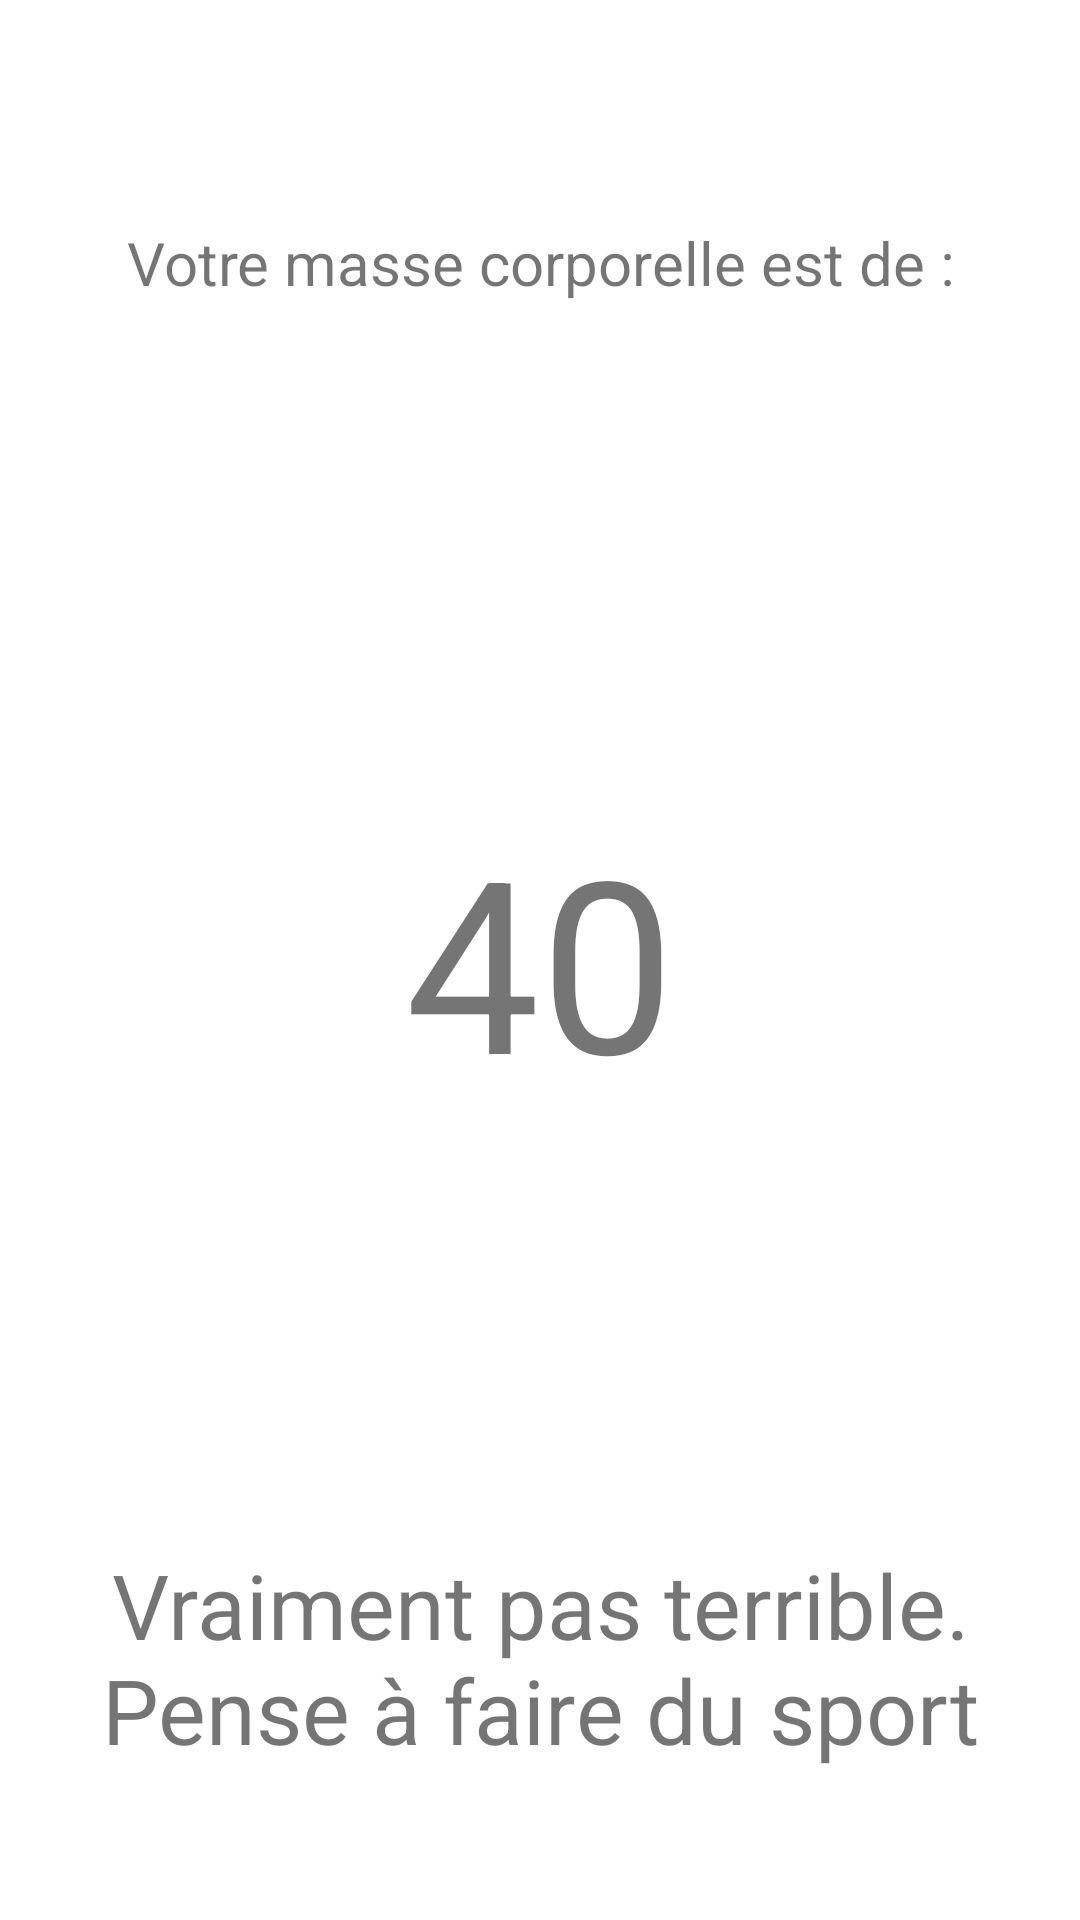

Reconstruct the res/layout file that produces this screen, plus the resources it refers to.
<!-- AndroidManifest.xml: application theme Theme.MasseCorporelle -->
<!-- res/layout/activity_result.xml -->
<?xml version="1.0" encoding="utf-8"?>
<LinearLayout xmlns:android="http://schemas.android.com/apk/res/android"
    xmlns:tools="http://schemas.android.com/tools"
    android:layout_width="match_parent"
    android:layout_height="match_parent"
    android:orientation="vertical"
    android:weightSum="4"
    tools:context=".ResultActivity">

    <TextView
        android:id="@+id/result_IMC"
        android:layout_width="match_parent"
        android:layout_height="0dp"
        android:layout_margin="@dimen/app_margin"
        android:layout_weight="1"
        android:gravity="center"
        android:text="@string/result_annonce"
        android:textSize="@dimen/result_textsize" />

    <TextView
        android:id="@+id/result_IMCText"
        android:layout_width="match_parent"
        android:layout_height="0dp"
        android:layout_margin="@dimen/app_margin"
        android:layout_weight="2"
        android:gravity="center"
        android:text="@string/result_IMC"
        android:textSize="@dimen/result_IMC_size" />

    <TextView
        android:layout_width="match_parent"
        android:layout_height="0dp"
        android:layout_margin="@dimen/app_margin"
        android:layout_weight="1"
        android:gravity="center"
        android:text="@string/result_remarque"
        android:textSize="30sp" />
</LinearLayout>
<!-- resources referenced by this layout -->
<resources>
  <dimen name="app_margin">30dp</dimen>
  <dimen name="result_IMC_size">80sp</dimen>
  <dimen name="result_textsize">20sp</dimen>
  <string name="result_IMC">40</string>
  <string name="result_annonce">Votre masse corporelle est de :</string>
  <string name="result_remarque">Vraiment pas terrible. Pense à faire du sport</string>
  <style name="Theme.MasseCorporelle" parent="Theme.MaterialComponents.DayNight.NoActionBar">
          
          <item name="colorPrimary">@color/purple_500</item>
          <item name="colorPrimaryVariant">@color/purple_700</item>
          <item name="colorOnPrimary">@color/white</item>
          
          <item name="colorSecondary">@color/teal_200</item>
          <item name="colorSecondaryVariant">@color/teal_700</item>
          <item name="colorOnSecondary">@color/black</item>
          
          <item name="android:statusBarColor">?attr/colorPrimaryVariant</item>
          
      </style>
  <color name="purple_500">#FF6200EE</color>
  <color name="purple_700">#FF3700B3</color>
  <color name="white">#FFFFFFFF</color>
  <color name="teal_200">#FF03DAC5</color>
  <color name="teal_700">#FF018786</color>
  <color name="black">#FF000000</color>
</resources>
